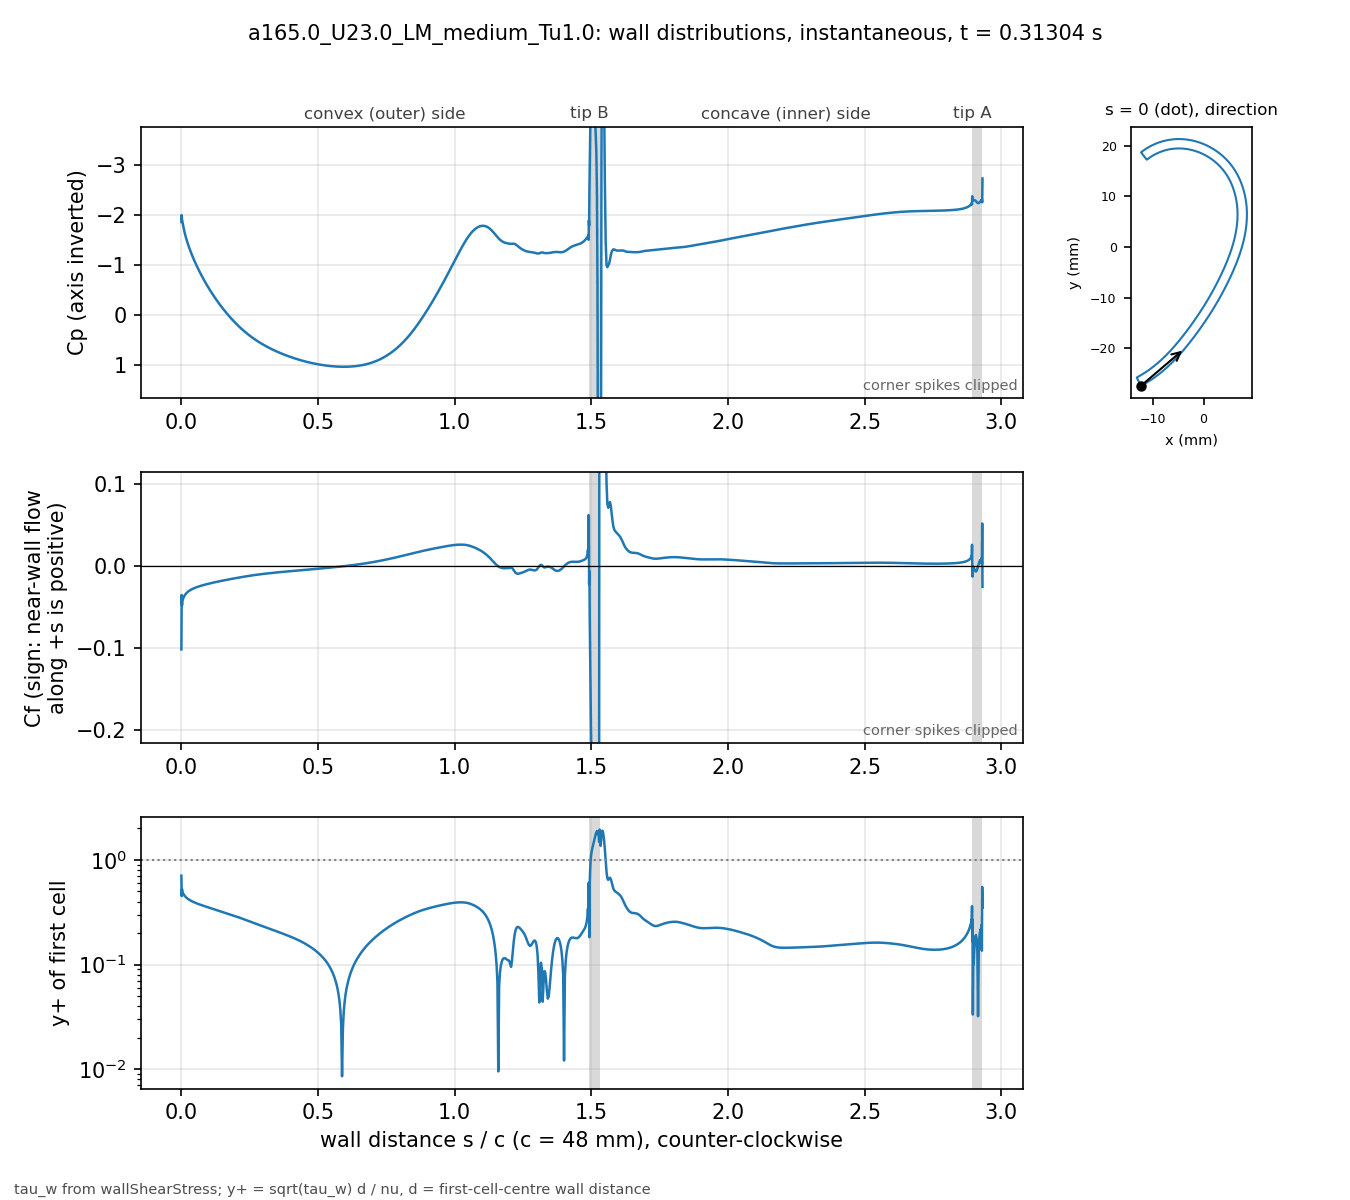

The data file committed next to this chart (first rows):
# a165.0_U23.0_LM_medium_Tu1.0 t=0.31304…, p_inf=0; Cf signed by near-wall flow dir…
patch, s_over_c, x_m, y_m, Cp, Cf, yplus, d_first_m
blade, 0.000000, -0.01234, -0.02743, -1.864, -0.1014, 0.7077, 2.0713e-06
blade, 0.001059, -0.0123, -0.02741, -2.002, -0.0349, 0.4509, 2.2499e-06
blade, 0.002253, -0.01225, -0.02738, -1.912, -0.04754, 0.5263, 2.2501e-06
blade, 0.003600, -0.01219, -0.02735, -1.873, -0.04166, 0.4927, 2.2503e-06
blade, 0.005118, -0.01213, -0.02732, -1.824, -0.04058, 0.4862, 2.2499e-06
blade, 0.006829, -0.01205, -0.02728, -1.775, -0.0388, 0.4755, 2.25e-06
blade, 0.008759, -0.01197, -0.02723, -1.725, -0.03733, 0.4664, 2.2501e-06
blade, 0.01094, -0.01188, -0.02718, -1.673, -0.03595, 0.4576, 2.25e-06
blade, 0.01339, -0.01178, -0.02713, -1.619, -0.03466, 0.4494, 2.2501e-06
blade, 0.01615, -0.01166, -0.02706, -1.563, -0.03344, 0.4414, 2.2498e-06
blade, 0.01918, -0.01154, -0.02699, -1.506, -0.03233, 0.4339, 2.2495e-06
blade, 0.0223, -0.01141, -0.02691, -1.451, -0.03136, 0.4274, 2.2499e-06
blade, 0.02543, -0.01128, -0.02684, -1.399, -0.03051, 0.4216, 2.2499e-06
blade, 0.02855, -0.01115, -0.02676, -1.35, -0.02977, 0.4164, 2.2499e-06
blade, 0.03168, -0.01102, -0.02668, -1.303, -0.0291, 0.4118, 2.2502e-06
blade, 0.0348, -0.01089, -0.0266, -1.258, -0.02849, 0.4075, 2.2504e-06
blade, 0.03793, -0.01077, -0.02652, -1.215, -0.02794, 0.4036, 2.2505e-06
blade, 0.04105, -0.01064, -0.02644, -1.173, -0.02743, 0.3998, 2.2503e-06
blade, 0.04417, -0.01051, -0.02636, -1.132, -0.02695, 0.3963, 2.2501e-06
blade, 0.0473, -0.01039, -0.02628, -1.093, -0.0265, 0.3929, 2.2498e-06
blade, 0.05042, -0.01026, -0.0262, -1.055, -0.02608, 0.3898, 2.2499e-06
blade, 0.05355, -0.01014, -0.02611, -1.017, -0.02568, 0.3868, 2.25e-06
blade, 0.05667, -0.01001, -0.02603, -0.981, -0.0253, 0.3839, 2.2499e-06
blade, 0.05979, -0.009891, -0.02594, -0.9454, -0.02493, 0.3811, 2.2498e-06
blade, 0.06292, -0.009768, -0.02586, -0.9106, -0.02458, 0.3784, 2.2496e-06
blade, 0.06604, -0.009646, -0.02577, -0.8765, -0.02424, 0.3758, 2.2498e-06
blade, 0.06917, -0.009524, -0.02568, -0.843, -0.02392, 0.3733, 2.2499e-06
blade, 0.07229, -0.009403, -0.02559, -0.8103, -0.0236, 0.3708, 2.2496e-06
blade, 0.07541, -0.009283, -0.0255, -0.7781, -0.0233, 0.3683, 2.2493e-06
blade, 0.07854, -0.009163, -0.02541, -0.7465, -0.023, 0.366, 2.2496e-06
blade, 0.08166, -0.009043, -0.02532, -0.7155, -0.02271, 0.3637, 2.2497e-06
blade, 0.08479, -0.008924, -0.02523, -0.685, -0.02243, 0.3614, 2.2498e-06
blade, 0.08791, -0.008806, -0.02514, -0.655, -0.02215, 0.3592, 2.25e-06
blade, 0.09104, -0.008688, -0.02505, -0.6255, -0.02188, 0.357, 2.2501e-06
blade, 0.09416, -0.008571, -0.02495, -0.5965, -0.02161, 0.3549, 2.2502e-06
blade, 0.09728, -0.008454, -0.02486, -0.568, -0.02135, 0.3527, 2.2503e-06
blade, 0.1004, -0.008338, -0.02477, -0.5399, -0.02109, 0.3506, 2.2503e-06
blade, 0.1035, -0.008222, -0.02467, -0.5123, -0.02084, 0.3485, 2.2503e-06
blade, 0.1067, -0.008107, -0.02457, -0.485, -0.02059, 0.3464, 2.2501e-06
blade, 0.1098, -0.007992, -0.02448, -0.4582, -0.02034, 0.3443, 2.2501e-06
blade, 0.1129, -0.007878, -0.02438, -0.4319, -0.0201, 0.3422, 2.2501e-06
blade, 0.116, -0.007764, -0.02428, -0.4059, -0.01986, 0.3402, 2.2501e-06
blade, 0.1192, -0.007651, -0.02418, -0.3803, -0.01962, 0.3381, 2.25e-06
blade, 0.1223, -0.007538, -0.02409, -0.355, -0.01939, 0.3361, 2.2498e-06
blade, 0.1254, -0.007426, -0.02399, -0.3302, -0.01916, 0.3341, 2.2496e-06
blade, 0.1285, -0.007315, -0.02389, -0.3057, -0.01893, 0.3321, 2.2498e-06
blade, 0.1316, -0.007203, -0.02379, -0.2816, -0.01871, 0.3301, 2.2499e-06
blade, 0.1348, -0.007093, -0.02368, -0.2579, -0.01848, 0.3281, 2.2497e-06
blade, 0.1379, -0.006983, -0.02358, -0.2345, -0.01826, 0.3262, 2.2501e-06
blade, 0.141, -0.006873, -0.02348, -0.2115, -0.01805, 0.3243, 2.2501e-06
blade, 0.1441, -0.006764, -0.02338, -0.1887, -0.01783, 0.3223, 2.2501e-06
blade, 0.1473, -0.006656, -0.02327, -0.1664, -0.01762, 0.3204, 2.2504e-06
blade, 0.1504, -0.006547, -0.02317, -0.1443, -0.0174, 0.3185, 2.2503e-06
blade, 0.1535, -0.00644, -0.02307, -0.1226, -0.0172, 0.3165, 2.2502e-06
blade, 0.1566, -0.006333, -0.02296, -0.1012, -0.01699, 0.3146, 2.2501e-06
blade, 0.1598, -0.006226, -0.02285, -0.08012, -0.01678, 0.3127, 2.2498e-06
blade, 0.1629, -0.00612, -0.02275, -0.05934, -0.01658, 0.3108, 2.25e-06
blade, 0.166, -0.006014, -0.02264, -0.03887, -0.01638, 0.3089, 2.2501e-06
blade, 0.1691, -0.005909, -0.02254, -0.0187, -0.01618, 0.307, 2.2498e-06
... 914 more rows
